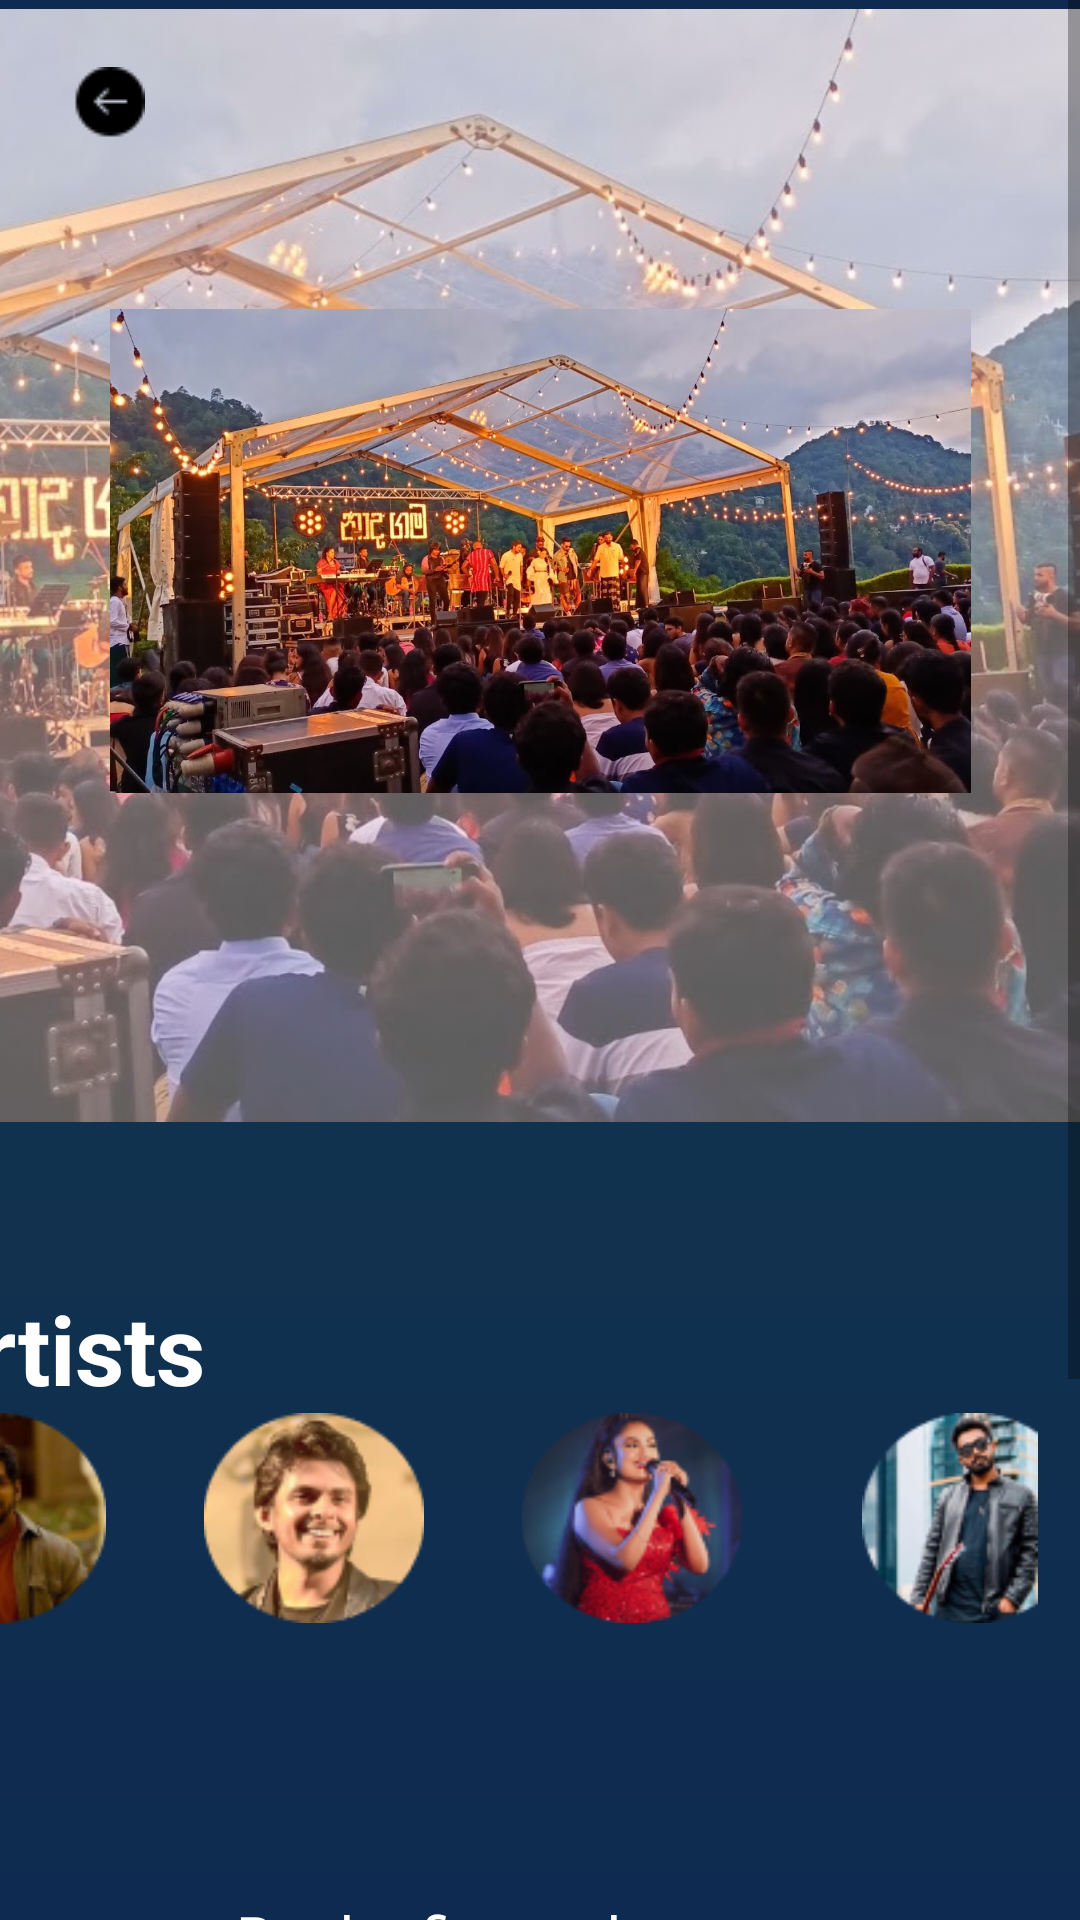

Write the Android layout XML for this screen, with the resource values it uses.
<!-- AndroidManifest.xml: application theme Theme.Project_3 -->
<!-- res/layout/activity_notification_add.xml -->
<?xml version="1.0" encoding="utf-8"?>
<androidx.constraintlayout.widget.ConstraintLayout xmlns:android="http://schemas.android.com/apk/res/android"
    xmlns:app="http://schemas.android.com/apk/res-auto"
    xmlns:tools="http://schemas.android.com/tools"
    android:layout_width="match_parent"
    android:layout_height="match_parent"
    tools:context=".Activity.notification_add">

    <ScrollView
        android:layout_width="match_parent"
        android:layout_height="match_parent"
        android:background="@drawable/background_button"
        app:layout_constraintBottom_toBottomOf="parent"
        app:layout_constraintEnd_toEndOf="parent"
        app:layout_constraintStart_toStartOf="parent"
        tools:ignore="SpeakableTextPresentCheck">

        <androidx.constraintlayout.widget.ConstraintLayout
            android:layout_width="match_parent"
            android:layout_height="wrap_content"
            android:orientation="vertical">

            <androidx.constraintlayout.widget.ConstraintLayout
                android:id="@+id/constraintLayout"
                android:layout_width="match_parent"
                android:layout_height="match_parent">

                <ImageView
                    android:id="@+id/imageView23"
                    android:layout_width="659dp"
                    android:layout_height="377dp"
                    android:tint="#5CFFFFFF"

                    app:layout_constraintBottom_toBottomOf="parent"
                    app:layout_constraintEnd_toEndOf="parent"
                    app:layout_constraintHorizontal_bias="0.624"
                    app:layout_constraintStart_toStartOf="parent"
                    app:layout_constraintTop_toTopOf="parent"
                    app:layout_constraintVertical_bias="1.0"
                    app:srcCompat="@drawable/e6"
                    tools:ignore="UseAppTint" />

                <ImageView
                    android:id="@+id/imageView24"
                    android:layout_width="287dp"
                    android:layout_height="280dp"
                    app:layout_constraintBottom_toBottomOf="@+id/imageView23"
                    app:layout_constraintEnd_toEndOf="parent"
                    app:layout_constraintStart_toStartOf="parent"
                    app:layout_constraintTop_toTopOf="parent"
                    app:layout_constraintVertical_bias="0.45"
                    app:srcCompat="@drawable/e6" />


                <ImageButton
                    android:id="@+id/imageButton2"
                    android:layout_width="66dp"
                    android:layout_height="57dp"
                    android:background="@null"
                    app:layout_constraintBottom_toBottomOf="parent"
                    app:layout_constraintEnd_toEndOf="parent"
                    app:layout_constraintHorizontal_bias="0.011"
                    app:layout_constraintStart_toStartOf="parent"
                    app:layout_constraintTop_toTopOf="parent"
                    app:layout_constraintVertical_bias="0.018"
                    app:srcCompat="@drawable/arrow"
                    tools:ignore="SpeakableTextPresentCheck"
                    app:tint="@color/black" />


                <ImageButton
                    android:id="@+id/imageButton4"
                    android:layout_width="43dp"
                    android:layout_height="44dp"
                    android:background="@null"
                    app:layout_constraintBottom_toBottomOf="parent"
                    app:layout_constraintEnd_toEndOf="parent"
                    app:layout_constraintHorizontal_bias="0.956"
                    app:layout_constraintStart_toStartOf="parent"
                    app:layout_constraintTop_toTopOf="parent"
                    app:layout_constraintVertical_bias="0.057"
                    app:srcCompat="@drawable/save"
                    tools:ignore="SpeakableTextPresentCheck,TouchTargetSizeCheck" />

            </androidx.constraintlayout.widget.ConstraintLayout>

            <androidx.constraintlayout.widget.ConstraintLayout
                android:id="@+id/constraintLayout2"
                android:layout_width="412dp"
                android:layout_height="891dp"
                app:layout_constraintBottom_toBottomOf="parent"
                app:layout_constraintEnd_toEndOf="parent"
                app:layout_constraintHorizontal_bias="1.0"
                app:layout_constraintStart_toStartOf="parent">

                <TextView
                    android:id="@+id/textView15"
                    android:layout_width="155dp"
                    android:layout_height="39dp"
                    android:layout_marginBottom="424dp"
                    android:text="Artists"
                    android:textColor="@color/white"
                    android:textSize="32dp"
                    android:textStyle="bold"
                    app:layout_constraintBottom_toBottomOf="parent"
                    app:layout_constraintEnd_toEndOf="parent"
                    app:layout_constraintHorizontal_bias="0.092"
                    app:layout_constraintStart_toStartOf="parent" />

                <LinearLayout
                    android:layout_width="424dp"
                    android:layout_height="81dp"
                    android:layout_marginStart="6dp"
                    android:layout_marginBottom="80dp"
                    android:orientation="horizontal"
                    app:layout_constraintBottom_toTopOf="@+id/textView16"
                    app:layout_constraintEnd_toEndOf="parent"
                    app:layout_constraintStart_toStartOf="parent">

                    <ImageView
                        android:id="@+id/imageView17"
                        android:layout_width="70dp"
                        android:layout_height="70dp"
                        android:layout_weight="1"
                        app:srcCompat="@drawable/a3" />

                    <ImageView
                        android:id="@+id/imageView13"
                        android:layout_width="70dp"
                        android:layout_height="70dp"
                        android:layout_weight="1"
                        app:srcCompat="@drawable/a1" />

                    <ImageView
                        android:id="@+id/imageView15"
                        android:layout_width="70dp"
                        android:layout_height="70dp"
                        android:layout_weight="1"
                        app:srcCompat="@drawable/a2" />

                    <ImageView
                        android:id="@+id/imageView18"
                        android:layout_width="70dp"
                        android:layout_height="70dp"
                        android:layout_weight="1"
                        app:srcCompat="@drawable/a4" />
                </LinearLayout>

                <TextView
                    android:id="@+id/textView16"
                    android:layout_width="wrap_content"
                    android:layout_height="wrap_content"
                    android:layout_marginStart="130dp"
                    android:layout_marginEnd="110dp"
                    android:text="@string/be_the_first_to_know"
                    android:textColor="@color/white"
                    android:textSize="20dp"
                    app:layout_constraintBottom_toTopOf="@+id/textView17"
                    app:layout_constraintEnd_toEndOf="parent"
                    app:layout_constraintStart_toStartOf="parent" />

                <TextView
                    android:id="@+id/textView17"
                    android:layout_width="366dp"
                    android:layout_height="40dp"
                    android:layout_marginBottom="192dp"
                    android:text="@string/enable_notification_to_make_sure_you_are_first_in_line_to_get_tickets_for_the_show"
                    android:textAlignment="center"
                    android:textColor="@color/white"
                    android:textSize="15dp"
                    app:layout_constraintBottom_toBottomOf="parent"
                    app:layout_constraintEnd_toEndOf="parent"
                    app:layout_constraintHorizontal_bias="0.521"
                    app:layout_constraintStart_toStartOf="parent"
                    tools:ignore="TextSizeCheck" />



            </androidx.constraintlayout.widget.ConstraintLayout>

        </androidx.constraintlayout.widget.ConstraintLayout>
    </ScrollView>
</androidx.constraintlayout.widget.ConstraintLayout>
<!-- resources referenced by this layout -->
<resources>
  <color name="black">#FF000000</color>
  <color name="white">#FFFFFFFF</color>
  <!-- drawable a1: png bitmap (drawable, 13163 bytes) -->
  <!-- drawable a2: png bitmap (drawable, 13779 bytes) -->
  <!-- drawable a3: png bitmap (drawable, 13353 bytes) -->
  <!-- drawable a4: png bitmap (drawable, 12216 bytes) -->
  <!-- drawable arrow: png bitmap (drawable, 433 bytes) -->
  <!-- drawable background_button (drawable) -->
  <?xml version="1.0" encoding="utf-8"?>
  <layer-list xmlns:android="http://schemas.android.com/apk/res/android">
      <item >
          <shape>
              <gradient android:startColor = "@color/my_primary"
  
                  android:endColor="@color/my_primary"
                  android:centerColor="#1B535A"
                  android:type = "linear"
                  android:angle = "90"/>
          </shape>
  
  
  
      </item>
      <item >
          <shape>
              <gradient android:endColor = "@color/my_primary"
  
                  android:startColor="@color/my_primary"
                  android:centerColor="#12344E"
                  android:type = "linear"
                  android:angle = "90"/>
          </shape>
  
  
      </item>
  
  </layer-list>
  <!-- drawable e6: jpg bitmap (drawable, 167593 bytes) -->
  <string name="be_the_first_to_know">Be the first to know</string>
  <string name="enable_notification_to_make_sure_you_are_first_in_line_to_get_tickets_for_the_show">Enable notification to make sure you are first in line to get tickets for the show</string>
  <style name="Theme.Project_3" parent="Base.Theme.Project_3" />
  <color name="my_primary">#0E2A50</color>
  <style name="Base.Theme.Project_3" parent="Theme.MaterialComponents.DayNight.NoActionBar">
          
          
      </style>
</resources>
